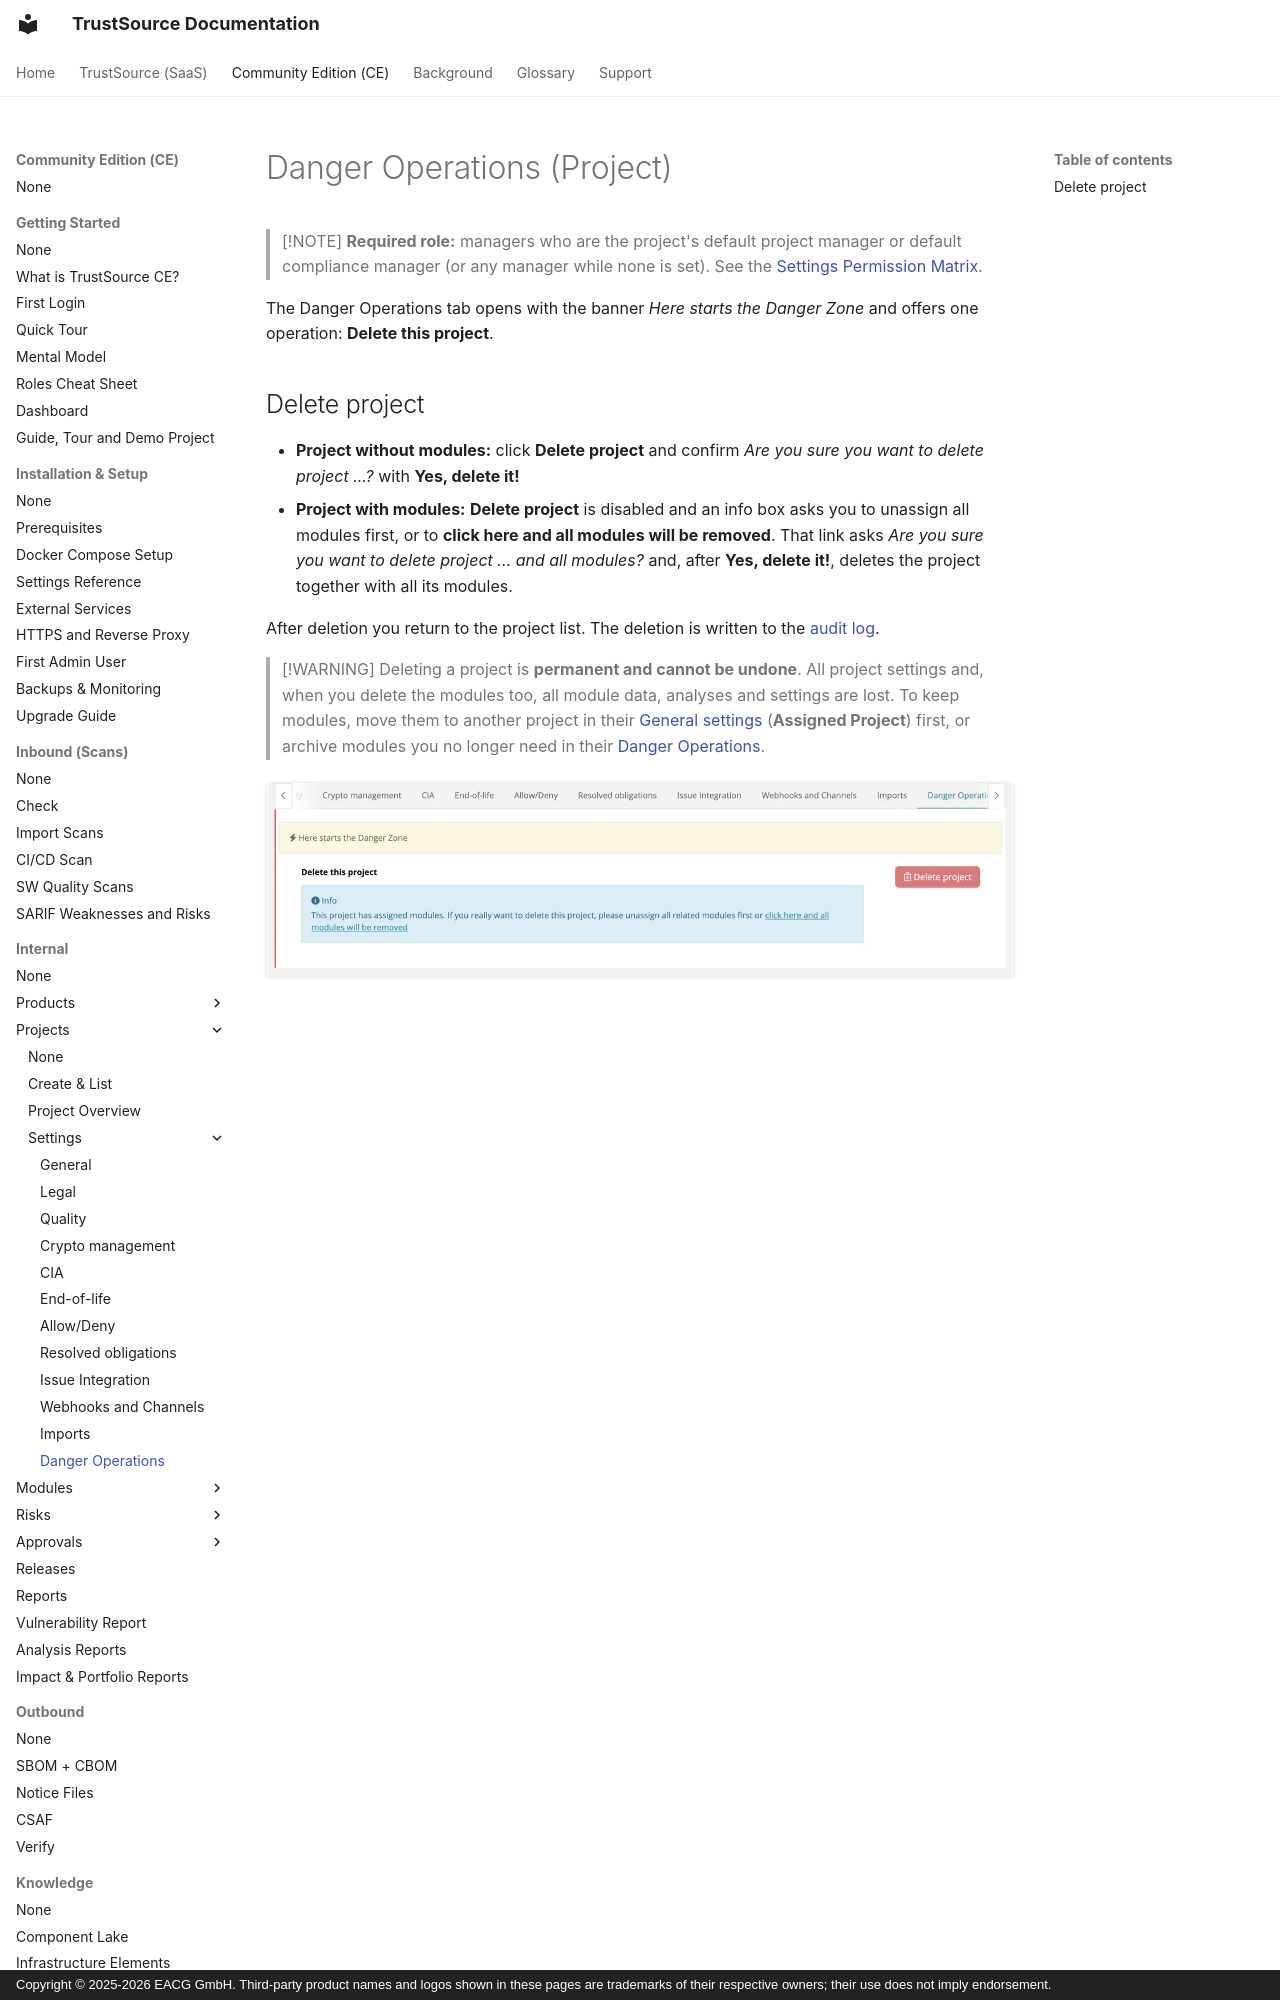

repository: TrustSource/ts-docs · page: ce/03-internal/01-projects/settings/12-danger-zone/index.html · generator: mkdocs · copyright: Copyright © 2025-2026 EACG GmbH. Third-party product names and logos shown in these pages are trademarks of their respective owners; their use does not imply endorsement.

# Danger Operations (Project)

> [!NOTE]
> **Required role:** managers who are the project's default project manager or default compliance manager (or any manager while none is set). See the [Settings Permission Matrix](../../../10-roles-permissions/06-settings-permission-matrix.md).

The Danger Operations tab opens with the banner *Here starts the Danger Zone* and offers one operation: **Delete this project**.
